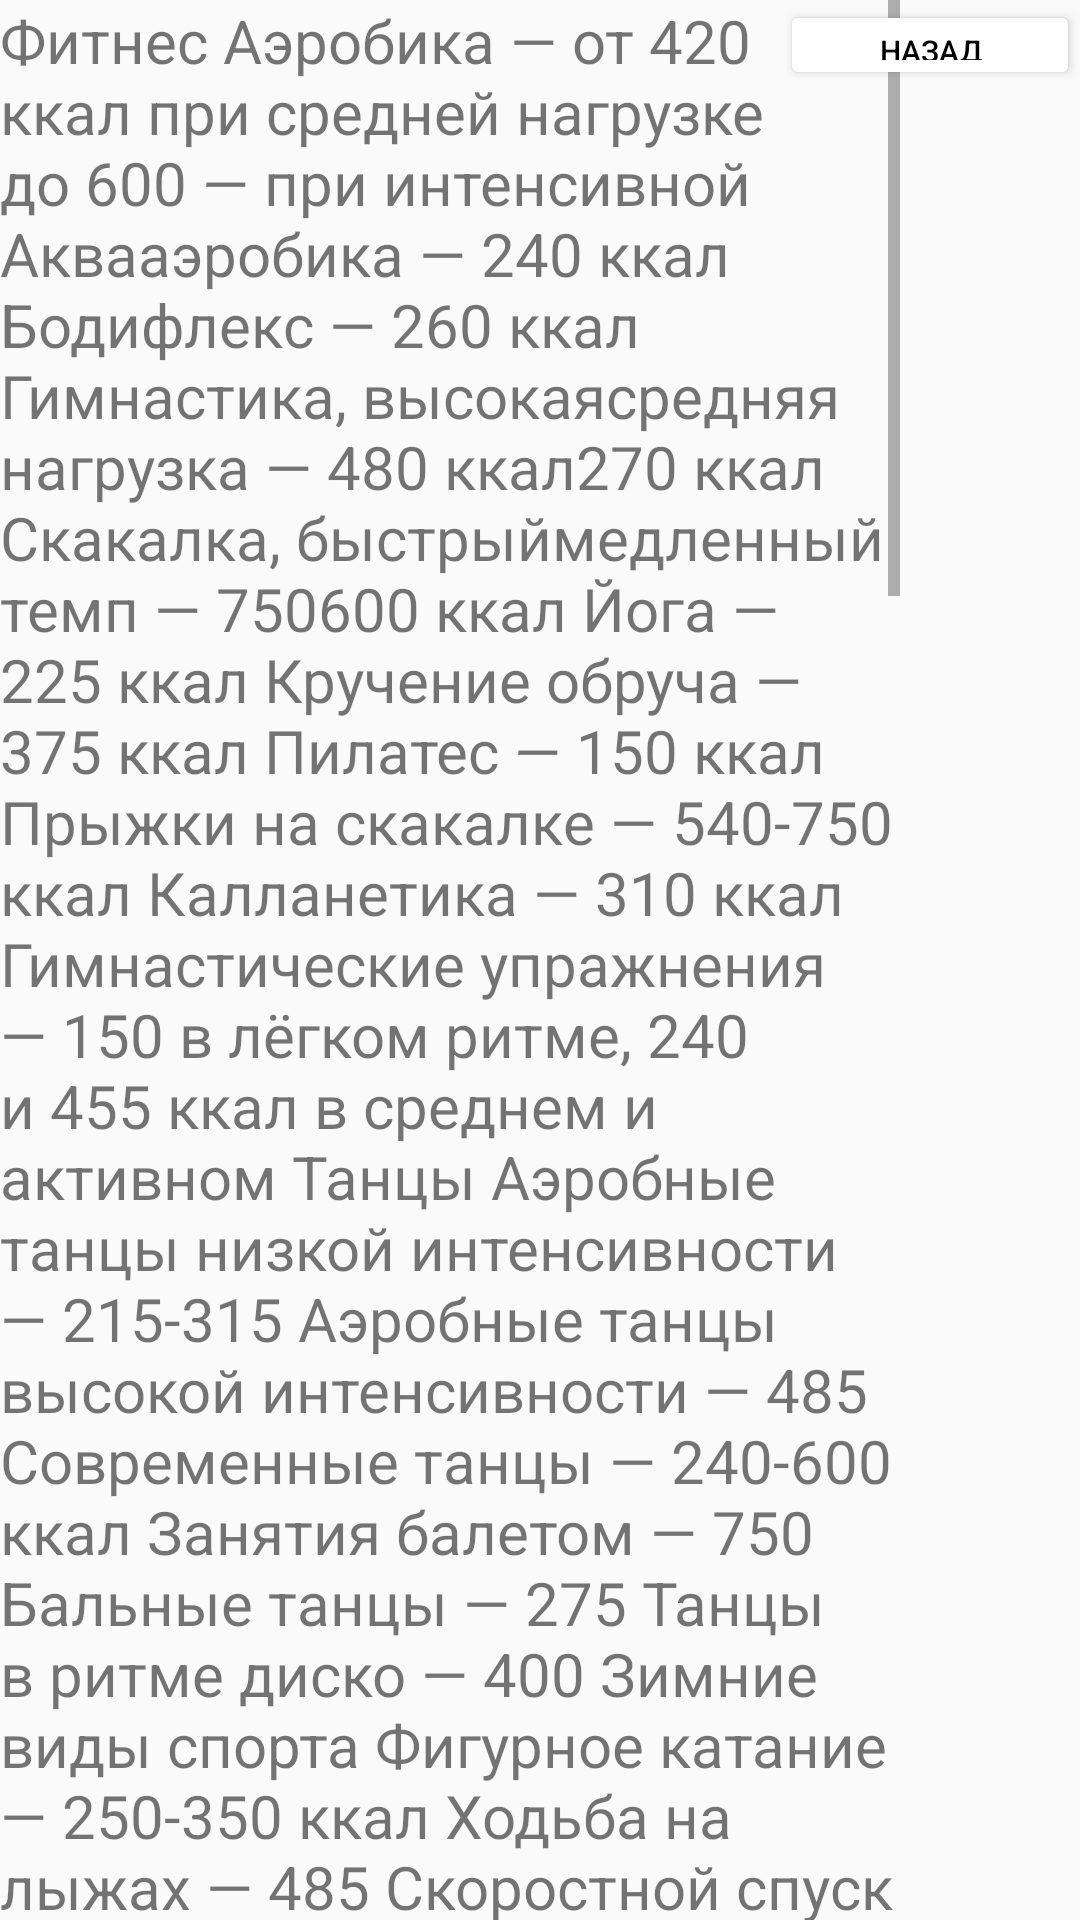

Reconstruct the res/layout file that produces this screen, plus the resources it refers to.
<!-- AndroidManifest.xml: application theme Theme.Good_Food -->
<!-- res/layout/activity_next_trains.xml -->
<?xml version="1.0" encoding="utf-8"?>
<androidx.constraintlayout.widget.ConstraintLayout xmlns:android="http://schemas.android.com/apk/res/android"
    xmlns:app="http://schemas.android.com/apk/res-auto"
    xmlns:tools="http://schemas.android.com/tools"
    android:layout_width="match_parent"
    android:layout_height="match_parent"
    tools:context=".Next_trains_activity">

    <Button
        android:layout_width="100dp"
        android:layout_height="30dp"
        android:backgroundTint="@color/white"
        app:layout_constraintEnd_toEndOf="parent"
        android:text="Назад"
        android:textSize="10dp"
        android:textColor="@color/black"
        android:onClick="metod_back_to_gym_power"
        />

    <ScrollView
        android:layout_width="300dp"
        android:layout_height="match_parent"
        tools:ignore="MissingConstraints">

        <TextView
            android:layout_width="match_parent"
            android:layout_height="match_parent"
            android:text="@string/text_1"
            android:textSize="20dp"/>

    </ScrollView>

</androidx.constraintlayout.widget.ConstraintLayout>
<!-- resources referenced by this layout -->
<resources>
  <color name="black">#FF000000</color>
  <color name="white">#FFFFFFFF</color>
  <string name="text_1">
  Фитнес
  Аэробика — от 420 ккал при средней нагрузке до 600 — при интенсивной
  Аквааэробика — 240 ккал
  Бодифлекс — 260 ккал
  Гимнастика, высокая\средняя нагрузка — 480 ккал\270 ккал
  Скакалка, быстрый\медленный темп — 750\600 ккал
  Йога — 225 ккал
  Кручение обруча — 375 ккал
  Пилатес — 150 ккал
  Прыжки на скакалке — 540-750 ккал
  Калланетика — 310 ккал
  Гимнастические упражнения — 150 в лёгком ритме, 240 и 455 ккал в среднем и активном
  Танцы
  Аэробные танцы низкой интенсивности — 215-315
  Аэробные танцы высокой интенсивности — 485
  Современные танцы — 240-600 ккал
  Занятия балетом — 750
  Бальные танцы — 275
  Танцы в ритме диско — 400
  Зимние виды спорта
  Фигурное катание — 250-350 ккал
  Ходьба на лыжах — 485
  Скоростной спуск на лыжах — 270
  Скоростной бег на коньках — 770
  Ходьба на лыжах со скоростью 18 км/ч — 600
  Водные виды спорта
  Водное поло — 600 ккал
  Плавание — 230
  Плавание 50 м/мин (3км\ч) — 500
  Плавание (2,4 км/ч) — 460
  Плавание (0,4 км/ч) — 210
  Плавание быстрым кролем на время — 570
  Гребля академическая (4 км/ч) — 210
  Водные лыжи — 355
  Силовые тренировки, борьба
  Тренажеры, бодибилдинг — 520-900 ккал
  Тай-бо — около 800
  Пресс — 300 ккал
  Умеренная тренировка на тренажерах — 520
  Бодифлекс — за час около 3500 ккал.
  Бокс сжигает от 600 до 1100ккал
  Ходьба, бег, туризм — для тех, кто любит ходить
  Ходьба — 300 ккал
  Бег трусцой со скоростью 12 км/ч — 920
  Бег со скоростью 18 км/ч —1280
  Бег (16 км/ч) — 750
  Бег (11 км/ч) — 485
  Бег по пересеченной местности — 600
  Бег вверх по ступенькам — 900-1200
  Бег вверх и вниз по ступенькам — 540-900
  Спортивная ходьба — 416
  Пеший туризм (3,2 км/ч) — 150
  Пеший туризм (4 км/ч) — 235
  Ходьба (4 км/ч) — 130
  Ходьба (6 км/ч) — 215
  Подвижные игры, коллективные виды спорта
  Роликовые коньки: 420 ккал
  Бадминтон — 405 ккал
  Боулинг — 270
  Гольф — 250
  Теннис (одиночный разряд) — 400
  Бадминтон (в умеренном темпе) — 255
  Бадминтон (в напряженном темпе) — 485
  Баскетбол — 380
  Езда на велосипеде (9 км\ч) — 185
  Езда на велосипеде (15 км/ч) — 320
  Езда на велосипеде (20 и больше км\ч) — 410-570 ккал
  Гребля на каноэ (4 км/ч) — 185
  Хоккей на траве — 490
  Фехтование — 210
  Футбол — 450
  Гандбол — 485
  Езда верховая — 255
  Езда верховая (галоп, прыжки, упражнения выездки) — 315 и выше
  Альпинизм — 453
  Настольный теннис (одиночный) — 315
  Настольный теннис (парный) — 205
  Волейбол — 255</string>
  <style name="Theme.Good_Food" parent="Base.Theme.Good_Food" />
  <style name="Base.Theme.Good_Food" parent="Theme.AppCompat.Light.NoActionBar">
          <item name="colorPrimary">#C2CCF6</item>
      </style>
</resources>
